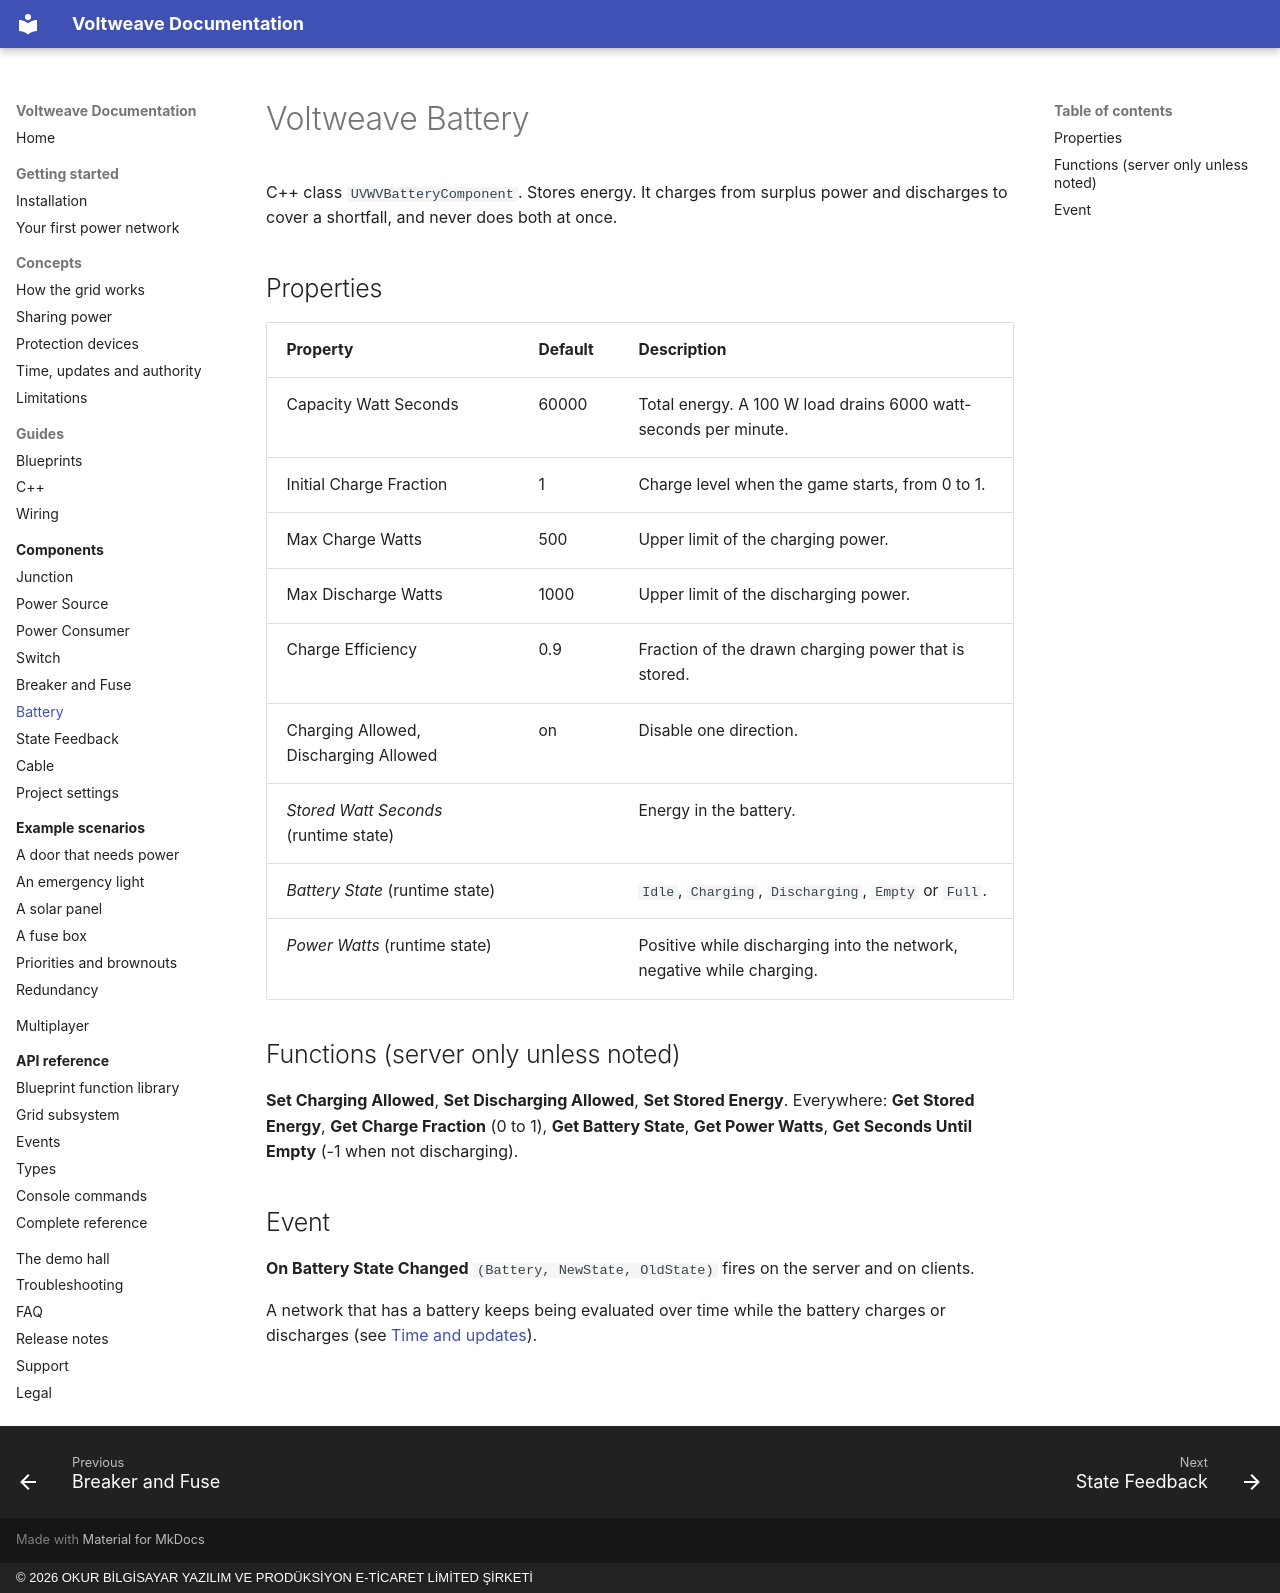

repository: OkurStudio/voltweave-docs · page: components/battery/index.html · generator: mkdocs · copyright: © 2026 OKUR BİLGİSAYAR YAZILIM VE PRODÜKSİYON E-TİCARET LİMİTED ŞİRKETİ

# Voltweave Battery

C++ class `UVWVBatteryComponent`. Stores energy. It charges from surplus power and discharges to cover a shortfall, and never does both at once.

## Properties

| Property | Default | Description |
|---|---|---|
| Capacity Watt Seconds | 60000 | Total energy. A 100 W load drains 6000 watt-seconds per minute. |
| Initial Charge Fraction | 1 | Charge level when the game starts, from 0 to 1. |
| Max Charge Watts | 500 | Upper limit of the charging power. |
| Max Discharge Watts | 1000 | Upper limit of the discharging power. |
| Charge Efficiency | 0.9 | Fraction of the drawn charging power that is stored. |
| Charging Allowed, Discharging Allowed | on | Disable one direction. |
| *Stored Watt Seconds* (runtime state) | | Energy in the battery. |
| *Battery State* (runtime state) | | `Idle`, `Charging`, `Discharging`, `Empty` or `Full`. |
| *Power Watts* (runtime state) | | Positive while discharging into the network, negative while charging. |

## Functions (server only unless noted)

**Set Charging Allowed**, **Set Discharging Allowed**, **Set Stored Energy**. Everywhere: **Get Stored Energy**, **Get Charge Fraction** (0 to 1), **Get Battery State**, **Get Power Watts**, **Get Seconds Until Empty** (-1 when not discharging).

## Event

**On Battery State Changed** `(Battery, NewState, OldState)` fires on the server and on clients.

A network that has a battery keeps being evaluated over time while the battery charges or discharges (see [Time and updates](../concepts/time-and-authority.md)).
